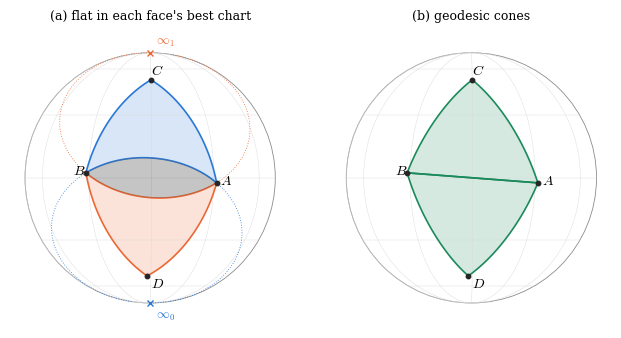

This figure's Python source:
"""Chart-flat vs. geodesic realization of faces (figure for Sec. "Realizing
the faces").  Drawn on a projective line CP^1 in CP^2, which with the
Fubini-Study metric is a round sphere of radius 1/2 (the Bloch sphere);
a triangle whose vertices lie on that line lies on it entirely, so it can
be drawn without loss.  Two triangles ABC and ABD share the edge AB.

(a) Each triangle is flat in its own best-conditioned chart, chosen by the
    same rule as the code (max over k of min |p_k| over the vertices):
    ABC in chart 0 (p_0 = 1), ABD in chart 1 (p_1 = 1).  An edge flat in
    chart k is an arc of the circle through that chart's point at
    infinity, so the two versions of AB differ and enclose a lens (the
    "seam").  (b) Geodesic cones: both triangles share the great-circle
    arc AB.  Asserts the chart choices and that the geodesic edge does not depend on
the endpoint it is traversed from.
Output: faces.pdf"""
import numpy as np
import matplotlib
matplotlib.use("pdf")
import matplotlib.pyplot as plt
from matplotlib.patches import Polygon, Circle

plt.rcParams.update({"font.family": "serif", "mathtext.fontset": "cm",
                     "font.size": 9, "axes.linewidth": 0.6})
C0, C1, CG = "#2a78d6", "#eb6834", "#1b8a5a"


def nrm(p):
    return p / np.linalg.norm(p)


def pt(t, phi):  # [cos t : e^{i phi} sin t]
    return nrm(np.array([np.cos(t), np.exp(1j * phi) * np.sin(t)]))


def hdot(a, b):  # <a,b> = sum a_k conj(b_k)
    return np.sum(a * np.conj(b))


def align(a, b):  # b rephased so that <a,b> >= 0
    ip = hdot(a, b)
    return b * ip / abs(ip)


def best_chart(ps):
    return int(np.argmax([min(abs(p[k]) for p in ps) for k in range(2)]))


def flat(p, q, k, lam):  # affine segment in chart k
    return nrm((1 - lam) * p / p[k] + lam * q / q[k])


def geo(p, q, lam):  # geodesic, linear parameter
    return nrm((1 - lam) * p + lam * align(p, q))


def bloch(p):  # CP^1 -> sphere of radius 1/2
    u, v = p
    w = 2 * u * np.conj(v)
    return 0.5 * np.array([w.real, w.imag, abs(u) ** 2 - abs(v) ** 2])


def fs(p, q):
    return np.arccos(min(1.0, abs(hdot(p, q))))


A = pt(np.pi / 4 + 0.02, -0.55)
B = pt(np.pi / 4 - 0.02, 0.55)
Cv = pt(np.pi / 4 - 0.45, 0.0)
D = pt(np.pi / 4 + 0.45, 0.05)
assert best_chart([A, B, Cv]) == 0 and best_chart([A, B, D]) == 1
lam = np.linspace(0, 1, 120)

# orthographic view centred on the two triangles
w = nrm(sum(bloch(p) for p in (A, B, Cv, D)))
e1 = nrm(np.cross([0, 0, 1], w))
e2 = np.cross(w, e1)


def proj(X):
    X = np.atleast_2d(X)
    return np.c_[X @ e1, X @ e2], X @ w


def curve(fun, p, q):
    return np.array([bloch(fun(p, q, l)) for l in lam])


def edges(fun, verts):
    out = []
    for i in range(3):
        out.append(curve(fun, verts[i], verts[(i + 1) % 3]))
    return out


def draw_sphere(ax):
    ax.add_patch(Circle((0, 0), 0.5, fill=False, lw=0.6, color="0.55"))
    for lat in np.linspace(-60, 60, 5):  # faint graticule, front half only
        t = np.radians(lat)
        ring = np.array([[0.5 * np.cos(t) * np.cos(s), 0.5 * np.cos(t) * np.sin(s), 0.5 * np.sin(t)]
                         for s in np.linspace(0, 2 * np.pi, 240)])
        xy, d = proj(ring)
        xy[d < 0] = np.nan
        ax.plot(xy[:, 0], xy[:, 1], lw=0.3, color="0.85")
    for lon in np.linspace(0, np.pi, 7)[:-1]:
        ring = np.array([[0.5 * np.cos(s) * np.cos(lon), 0.5 * np.cos(s) * np.sin(lon), 0.5 * np.sin(s)]
                         for s in np.linspace(0, 2 * np.pi, 240)])
        xy, d = proj(ring)
        xy[d < 0] = np.nan
        ax.plot(xy[:, 0], xy[:, 1], lw=0.3, color="0.85")


def draw_triangle(ax, E, color, fill=True, lw=1.2, ls="-"):
    poly = np.vstack(E)
    xy, _ = proj(poly)
    if fill:
        ax.add_patch(Polygon(xy, closed=True, fc=color, ec="none", alpha=0.18))
    for e in E:
        exy, _ = proj(e)
        ax.plot(exy[:, 0], exy[:, 1], color=color, lw=lw, ls=ls, solid_capstyle="round")


def label_vertices(ax):
    for name, p, off in (("A", A, (0.015, -0.005)), ("B", B, (-0.05, -0.005)),
                         ("C", Cv, (0.0, 0.02)), ("D", D, (0.015, -0.045))):
        xy, _ = proj(bloch(p))
        ax.plot(*xy[0], "o", ms=3.2, color="0.15", zorder=5)
        ax.annotate(f"${name}$", xy[0], xytext=(xy[0][0] + off[0], xy[0][1] + off[1]), fontsize=10)


def full_chart_line(p, q, k):  # the whole line through p,q in chart k (a circle on the sphere)
    ts = np.tan(np.linspace(-np.pi / 2 + 1e-3, np.pi / 2 - 1e-3, 600))
    return np.array([bloch(flat(p, q, k, t)) for t in ts])


fig, axes = plt.subplots(1, 2, figsize=(6.4, 3.3))
for ax in axes:
    ax.set_aspect("equal")
    ax.axis("off")
    draw_sphere(ax)

# (a) chart-flat faces
ax = axes[0]
Eabc = edges(lambda p, q, l: flat(p, q, 0, l), [A, B, Cv])
Eabd = edges(lambda p, q, l: flat(p, q, 1, l), [A, B, D])
for k, col in ((0, C0), (1, C1)):  # the full chart lines carrying the two versions of AB
    xy, d = proj(full_chart_line(A, B, k))
    xy[d < 0] = np.nan
    ax.plot(xy[:, 0], xy[:, 1], color=col, lw=0.6, ls=(0, (1, 2)))
lens = np.vstack([Eabc[0], Eabd[0][::-1]])
ax.add_patch(Polygon(proj(lens)[0], closed=True, fc="0.35", ec="none", alpha=0.35, zorder=4))
draw_triangle(ax, Eabc, C0)
draw_triangle(ax, Eabd, C1)
label_vertices(ax)
for p, name, col in ((np.array([0, 1]), r"$\infty_0$", C0), (np.array([1, 0]), r"$\infty_1$", C1)):
    xy, d = proj(bloch(p.astype(complex)))
    if d[0] > -0.05:
        ax.plot(*xy[0], "x", ms=4, color=col)
        dy = 0.035 if xy[0][1] > 0 else -0.06
        ax.annotate(name, xy[0], xytext=(xy[0][0] + 0.025, xy[0][1] + dy), color=col, fontsize=9)
ax.set_title("(a) flat in each face's best chart", fontsize=9)

# (b) geodesic faces
ax = axes[1]
Gabc = edges(geo, [A, B, Cv])
Gabd = edges(geo, [A, B, D])
# the geodesic edge is the same curve, with the same parameter, from either end
assert max(fs(geo(A, B, l), geo(B, A, 1 - l)) for l in lam) < 1e-7
draw_triangle(ax, Gabc, CG)
draw_triangle(ax, Gabd, CG)
label_vertices(ax)
ax.set_title("(b) geodesic cones", fontsize=9)

for ax in axes:
    ax.set_xlim(-0.56, 0.56)
    ax.set_ylim(-0.6, 0.6)
fig.subplots_adjust(left=0.01, right=0.99, top=0.92, bottom=0.01, wspace=0.05)
fig.savefig("faces.pdf")
dev = max(fs(flat(A, B, 0, l), flat(A, B, 1, l)) for l in lam)
print(f"wrote faces.pdf; |AB| = {fs(A, B):.3f} rad, max distance between the two flat versions of AB "
      f"at equal parameter = {dev:.3f} rad")
